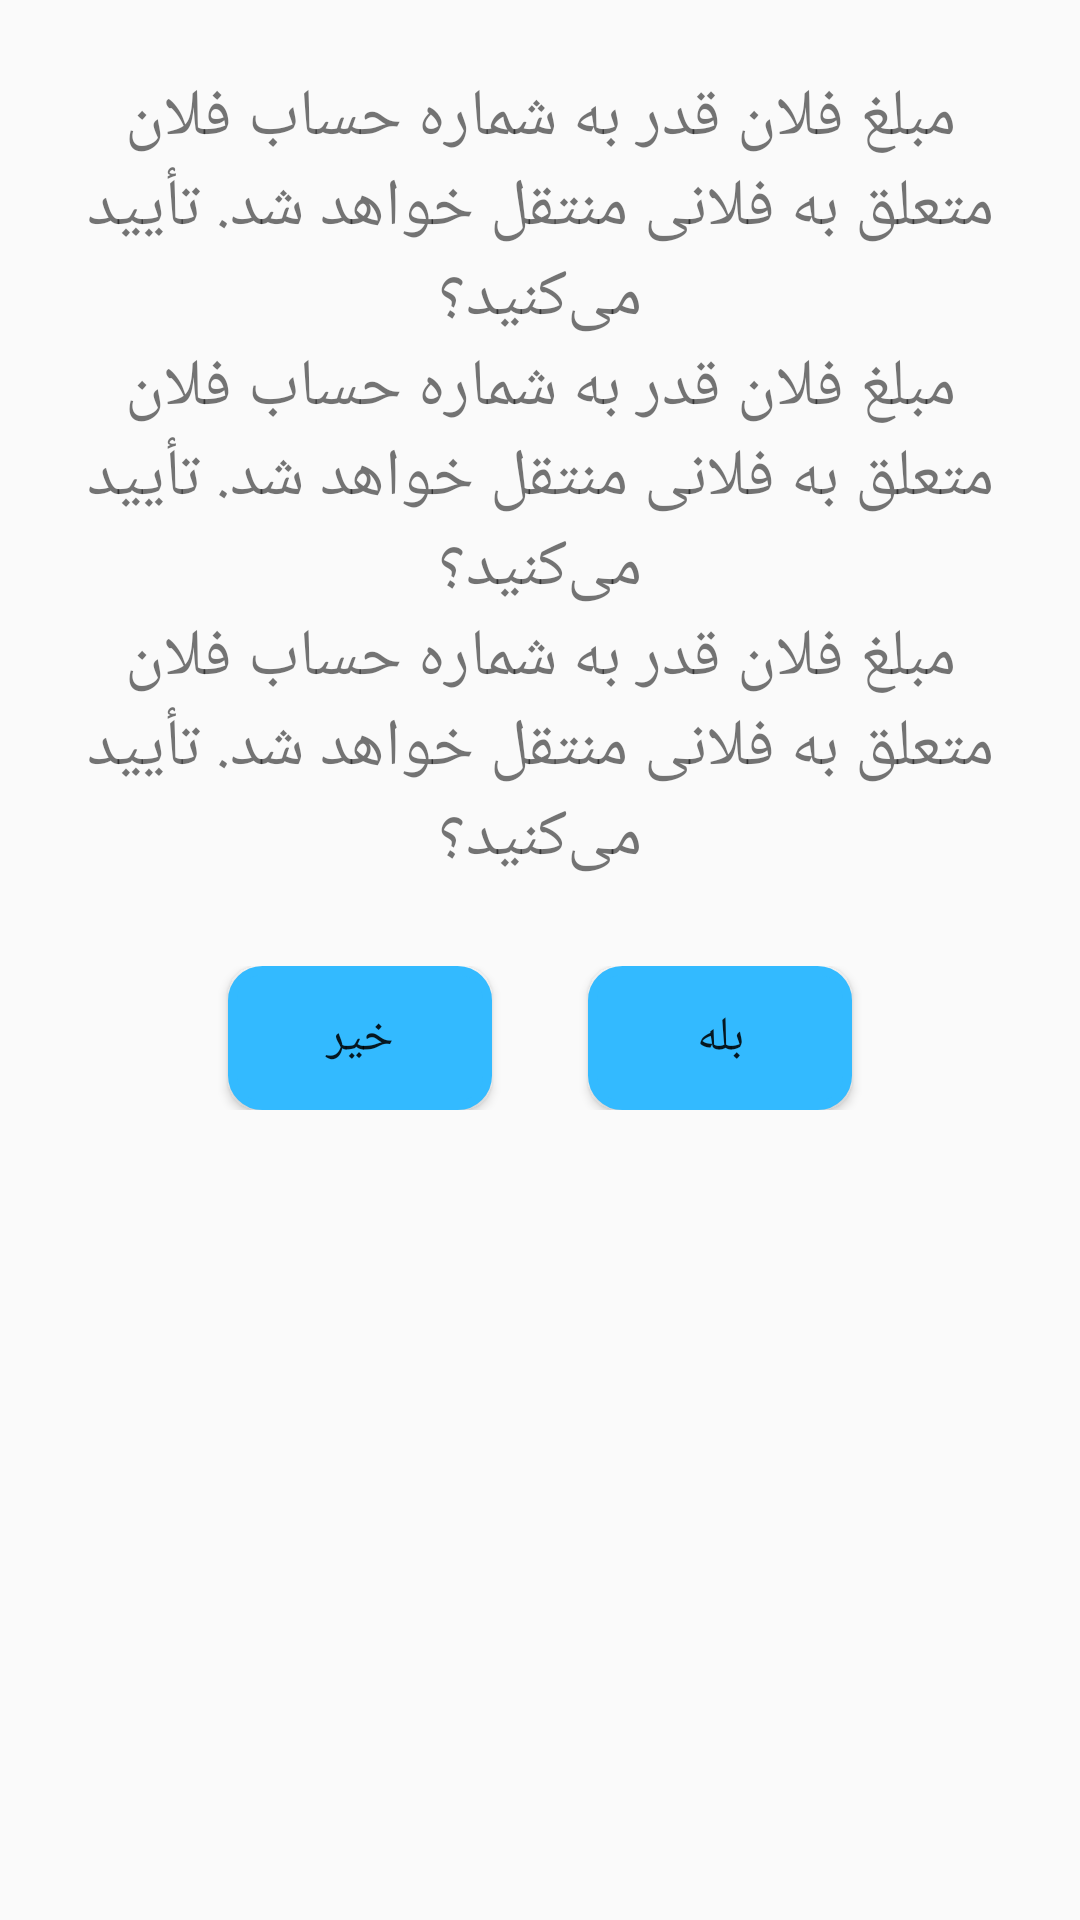

Here is an Android app screen rendered from its layout file. Give the layout XML and the strings, colors and styles it references.
<!-- AndroidManifest.xml: application theme AppTheme -->
<!-- res/layout/transfer_confirm_fragment.xml -->
<?xml version="1.0" encoding="utf-8"?>
<LinearLayout
    xmlns:android="http://schemas.android.com/apk/res/android"
    android:orientation="vertical"
    android:layout_width="match_parent"
    android:layout_height="match_parent">
    

    <TextView
        android:id="@+id/transfer_confirm_textView"
        android:layout_width="match_parent"
        android:layout_height="wrap_content"
        android:layout_marginTop="24dp"
        android:layout_marginLeft="16dp"
        android:layout_marginRight="16dp"
        android:gravity="center"
        android:text="مبلغ فلان قدر به شماره حساب فلان متعلق به فلانی منتقل خواهد شد. تأیید می‌کنید؟"
        android:textSize="22sp" />

    <TextView
        android:id="@+id/transfer_confirm_cardNumTextView"
        android:layout_width="match_parent"
        android:layout_height="wrap_content"
        android:layout_marginLeft="16dp"
        android:layout_marginRight="16dp"
        android:gravity="center"
        android:text="مبلغ فلان قدر به شماره حساب فلان متعلق به فلانی منتقل خواهد شد. تأیید می‌کنید؟"
        android:textSize="22sp" />

    <TextView
        android:id="@+id/transfer_confirm_lastTextView"
        android:layout_width="match_parent"
        android:layout_height="wrap_content"
        android:layout_marginLeft="16dp"
        android:layout_marginRight="16dp"
        android:gravity="center"
        android:text="مبلغ فلان قدر به شماره حساب فلان متعلق به فلانی منتقل خواهد شد. تأیید می‌کنید؟"
        android:textSize="22sp" />

    <LinearLayout
        android:layout_width="match_parent"
        android:layout_height="wrap_content"
        android:orientation="horizontal"
        android:gravity="center"
        android:layout_marginTop="24dp"
        android:padding="4dp">
        <Button
            android:id="@+id/transfer_confirm_noButton"
            android:layout_width="wrap_content"
            android:layout_height="wrap_content"
            android:layout_marginRight="16dp"
            android:text="@string/no"
            android:textSize="16sp"
            android:background="@drawable/custom_button"/>
        <Button
            android:id="@+id/transfer_confirm_yesButton"
            android:layout_width="wrap_content"
            android:layout_height="wrap_content"
            android:layout_marginLeft="16dp"
            android:text="@string/yes"
            android:textSize="16sp"
            android:background="@drawable/custom_button"/>
    </LinearLayout>


</LinearLayout>
<!-- resources referenced by this layout -->
<resources>
  <!-- drawable bg: png bitmap (drawable, 24671 bytes) -->
  <!-- drawable custom_button (drawable) -->
  <?xml version="1.0" encoding="utf-8"?>
  <selector
      xmlns:android="http://schemas.android.com/apk/res/android">
      <item>
          <shape>
              <gradient
                  android:endColor="#ff33baff"
                  android:startColor="#ff33baff"
                  android:angle="270" />
              <stroke
                  android:width="3dp"
                  android:color="#ff33baff" />
              <corners
                  android:radius="10dp" />
              <padding
                  android:left="10dp"
                  android:top="10dp"
                  android:right="10dp"
                  android:bottom="10dp" />
          </shape>
      </item>
  </selector>
  <string name="no">خیر</string>
  <string name="yes">بله</string>
  <style name="AppTheme" parent="Theme.AppCompat.Light.DarkActionBar">
          
          <item name="colorControlNormal">#c5c5c5</item>
          <item name="colorControlActivated">#ff33baff</item>
          <item name="colorControlHighlight">#ff33baff</item>
      </style>
</resources>
